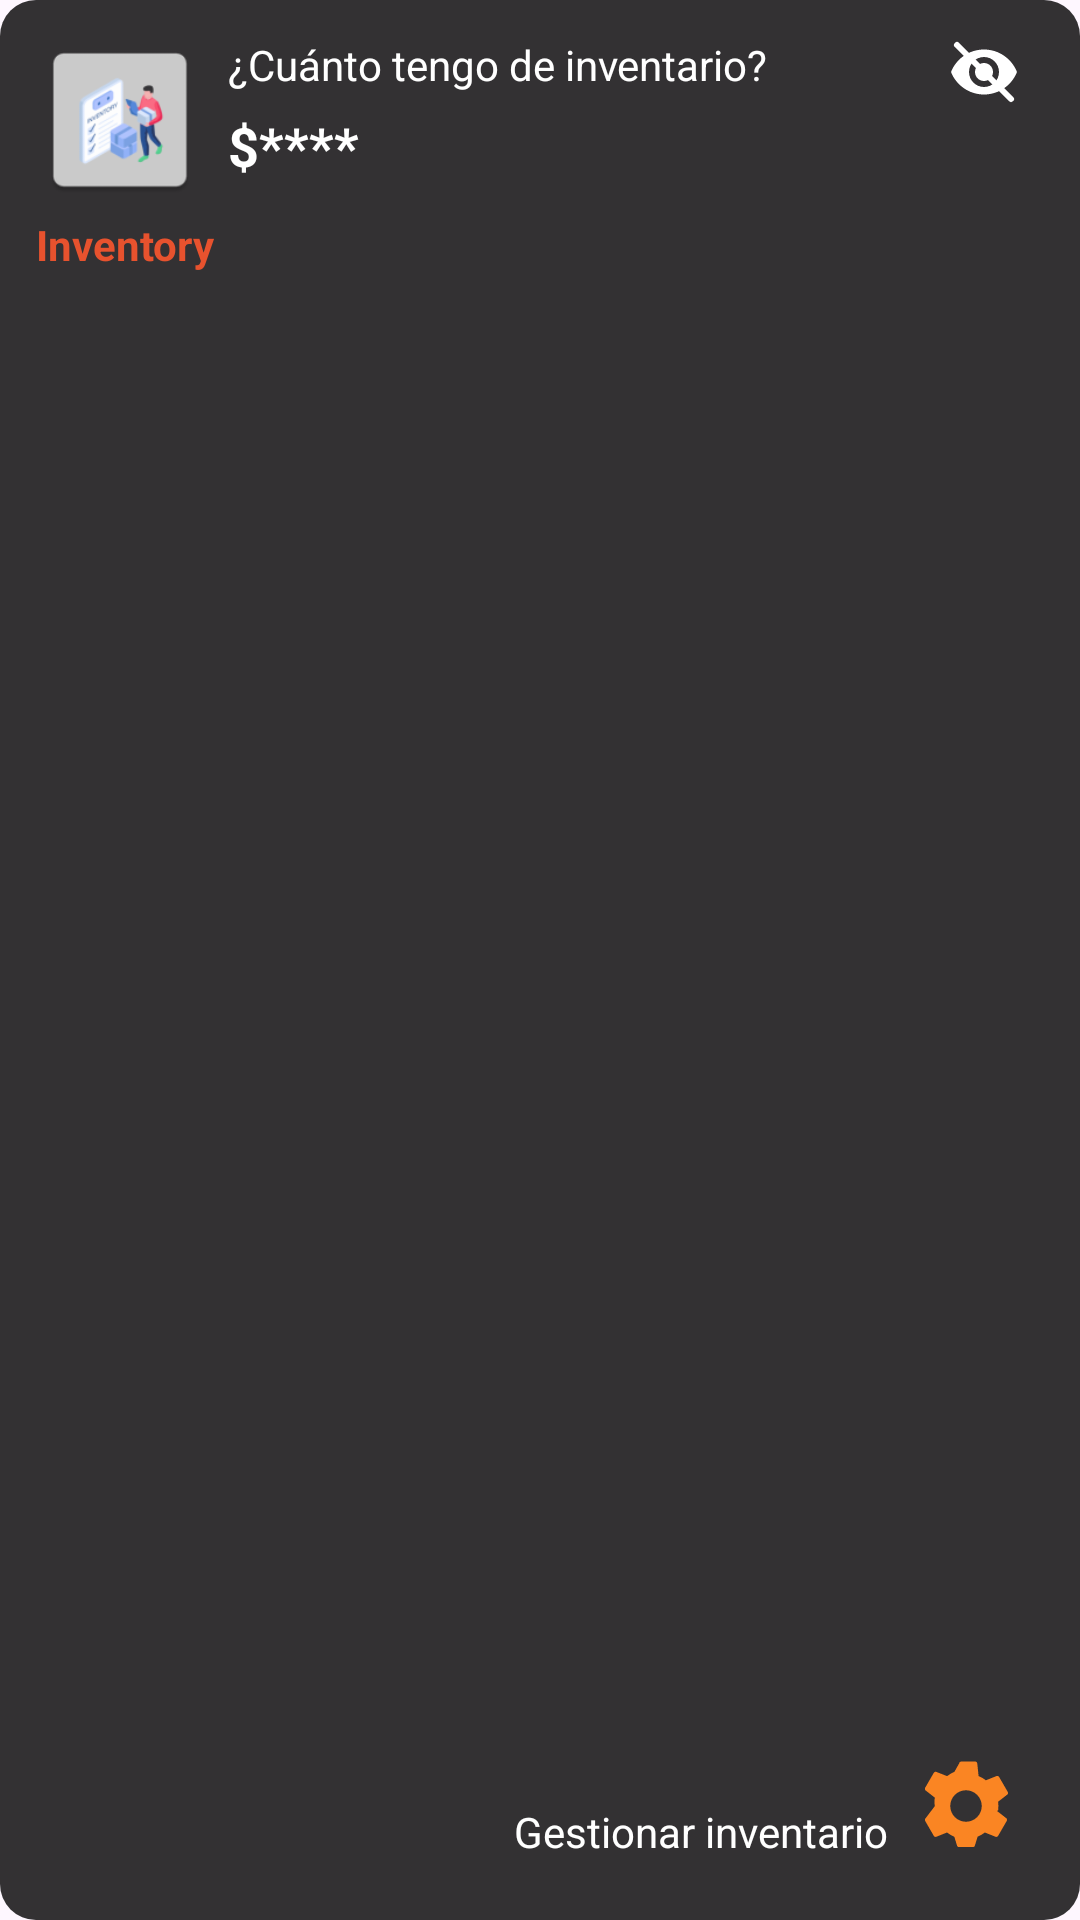

Produce the Android XML layout that renders to this screen, including the resource entries it uses.
<!-- AndroidManifest.xml: application theme Theme.WidgetInventory -->
<!-- res/layout/widget_layout.xml -->
<?xml version="1.0" encoding="utf-8"?>
<RelativeLayout xmlns:android="http://schemas.android.com/apk/res/android"
    android:layout_width="match_parent"
    android:layout_height="wrap_content"
    android:padding="12dp"
    android:background="@drawable/bg_widget">

    <ImageView
        android:id="@+id/iv_logo"
        android:layout_width="56dp"
        android:layout_height="56dp"
        android:src="@mipmap/icon_inventory"
        android:layout_alignParentStart="true"
        android:layout_alignParentTop="true" />

    <TextView
        android:id="@+id/tv_inventory"
        android:layout_width="wrap_content"
        android:layout_height="wrap_content"
        android:text="Inventory"
        android:textColor="@color/naranja"
        android:textStyle="bold"
        android:textSize="14sp"
        android:layout_below="@id/iv_logo"
        android:layout_alignStart="@id/iv_logo"
        android:layout_marginTop="4dp" />

    <TextView
        android:id="@+id/tv_question"
        android:layout_width="wrap_content"
        android:layout_height="wrap_content"
        android:text="¿Cuánto tengo de inventario?"
        android:textColor="@color/white"
        android:textSize="14sp"
        android:layout_alignParentTop="true"
        android:layout_alignParentEnd="true"
        android:layout_toEndOf="@id/iv_logo"
        android:layout_marginStart="8dp" />

    <TextView
        android:id="@+id/tv_balance"
        android:layout_width="match_parent"
        android:layout_height="wrap_content"
        android:text="$****"
        android:textColor="@color/white"
        android:textSize="18sp"
        android:textStyle="bold"
        android:includeFontPadding="false"
        android:gravity="center_vertical"
        android:maxLines="1"
        android:ellipsize="end"
        android:layout_below="@id/tv_question"
        android:layout_toStartOf="@id/iv_eye"
        android:layout_toEndOf="@id/iv_logo"
        android:layout_centerVertical="true"
        android:layout_marginTop="8dp"
        android:layout_marginEnd="8dp"
        android:layout_marginStart="8dp" />

    <ImageView
        android:id="@+id/iv_eye"
        android:layout_width="24dp"
        android:layout_height="24dp"
        android:src="@drawable/ic_eye_closed"
        android:adjustViewBounds="true"
        android:scaleType="centerInside"
        android:layout_alignParentEnd="true"
        android:layout_alignTop="@id/tv_question"
        android:layout_marginEnd="8dp" />

    <TextView
        android:id="@+id/tv_manage"
        android:layout_width="wrap_content"
        android:layout_height="wrap_content"
        android:text="Gestionar inventario"
        android:textColor="@color/white"
        android:textSize="14sp"
        android:layout_alignParentBottom="true"
        android:layout_toStartOf="@id/iv_manage"
        android:layout_marginBottom="8dp"
        android:layout_marginEnd="8dp" />

    <ImageView
        android:id="@+id/iv_manage"
        android:layout_width="36dp"
        android:layout_height="36dp"
        android:src="@drawable/ic_manage_orange"
        android:layout_alignParentEnd="true"
        android:layout_alignParentBottom="true"
        android:layout_marginBottom="8dp"
        android:layout_marginEnd="8dp" />

</RelativeLayout>
<!-- resources referenced by this layout -->
<resources>
  <color name="naranja">#e7522e</color>
  <color name="white">#FFFFFFFF</color>
  <!-- drawable bg_widget (drawable) -->
  <?xml version="1.0" encoding="utf-8"?>
  <shape xmlns:android="http://schemas.android.com/apk/res/android" android:shape="rectangle">
      <solid android:color="#CC000000" />
      <corners android:radius="12dp" />
      <padding android:left="8dp" android:top="8dp" android:right="8dp" android:bottom="8dp" />
  </shape>
  <!-- drawable ic_eye_closed (drawable) -->
  <?xml version="1.0" encoding="utf-8"?>
  <vector xmlns:android="http://schemas.android.com/apk/res/android"
      android:width="24dp"
      android:height="24dp"
      android:viewportWidth="24"
      android:viewportHeight="24">
      <path
          android:fillColor="#FFFFFF"
          android:pathData="M12,4.5C7,4.5 2.73,7.61 1,12c1.73,4.39 6,7.5 11,7.5s9.27-3.11 11-7.5C21.27,7.61 17,4.5 12,4.5zM12,17c-2.76,0 -5-2.24 -5-5s2.24-5 5-5 5,2.24 5,5-2.24,5-5,5zM12,9c-1.66,0 -3,1.34 -3,3s1.34,3 3,3 3-1.34 3-3-1.34-3-3-3z"/>
      <path
          android:pathData="M3,3 L21,21"
          android:strokeColor="#FFFFFF"
          android:strokeWidth="2"
          android:strokeLineCap="round"
          android:fillColor="#00000000"/>
  </vector>
  <!-- drawable ic_manage_orange (drawable) -->
  <?xml version="1.0" encoding="utf-8"?>
  <vector xmlns:android="http://schemas.android.com/apk/res/android"
      android:width="24dp"
      android:height="24dp"
      android:viewportWidth="24"
      android:viewportHeight="24">
      
      <path
          android:fillColor="#FA8523"
          android:pathData="M19.14,12.94c0.04,-0.3 0.06,-0.61 0.06,-0.94 0,-0.33 -0.02,-0.64 -0.07,-0.94l2.03,-1.58c0.18,-0.14 0.23,-0.41 0.12,-0.61l-1.92,-3.32c-0.11,-0.2 -0.34,-0.28 -0.55,-0.22l-2.39,0.96c-0.5,-0.38 -1.03,-0.7 -1.62,-0.94L14.5,2.5c-0.03,-0.22 -0.22,-0.38 -0.44,-0.38h-3.12c-0.22,0 -0.41,0.16 -0.44,0.38L9.41,4.42c-0.59,0.24 -1.12,0.56 -1.62,0.94L5.39,4.41c-0.21,-0.08 -0.44,0.02 -0.55,0.22L2.92,7.95c-0.11,0.2 -0.06,0.47 0.12,0.61l2.03,1.58c-0.05,0.3 -0.07,0.61 -0.07,0.94 0,0.33 0.02,0.64 0.07,0.94L3.04,14.7c-0.18,0.14 -0.23,0.41 -0.12,0.61l1.92,3.32c0.11,0.2 0.34,0.28 0.55,0.22l2.39,-0.96c0.5,0.38 1.03,0.7 1.62,0.94l0.59,1.92c0.03,0.22 0.22,0.38 0.44,0.38h3.12c0.22,0 0.41,-0.16 0.44,-0.38l0.59,-1.92c0.59,-0.24 1.12,-0.56 1.62,-0.94l2.39,0.96c0.21,0.08 0.44,-0.02 0.55,-0.22l1.92,-3.32c0.11,-0.2 0.06,-0.47 -0.12,-0.61l-2.03,-1.58zM12,15.5c-1.93,0 -3.5,-1.57 -3.5,-3.5s1.57,-3.5 3.5,-3.5 3.5,1.57 3.5,3.5 -1.57,3.5 -3.5,3.5z"/>
  </vector>
  <!-- mipmap icon_inventory: webp bitmap (mipmap-hdpi, 2488 bytes) -->
  <style name="Theme.WidgetInventory" parent="Base.Theme.WidgetInventory" />
  <style name="Base.Theme.WidgetInventory" parent="Theme.Material3.DayNight.NoActionBar">
          
          
      </style>
</resources>
